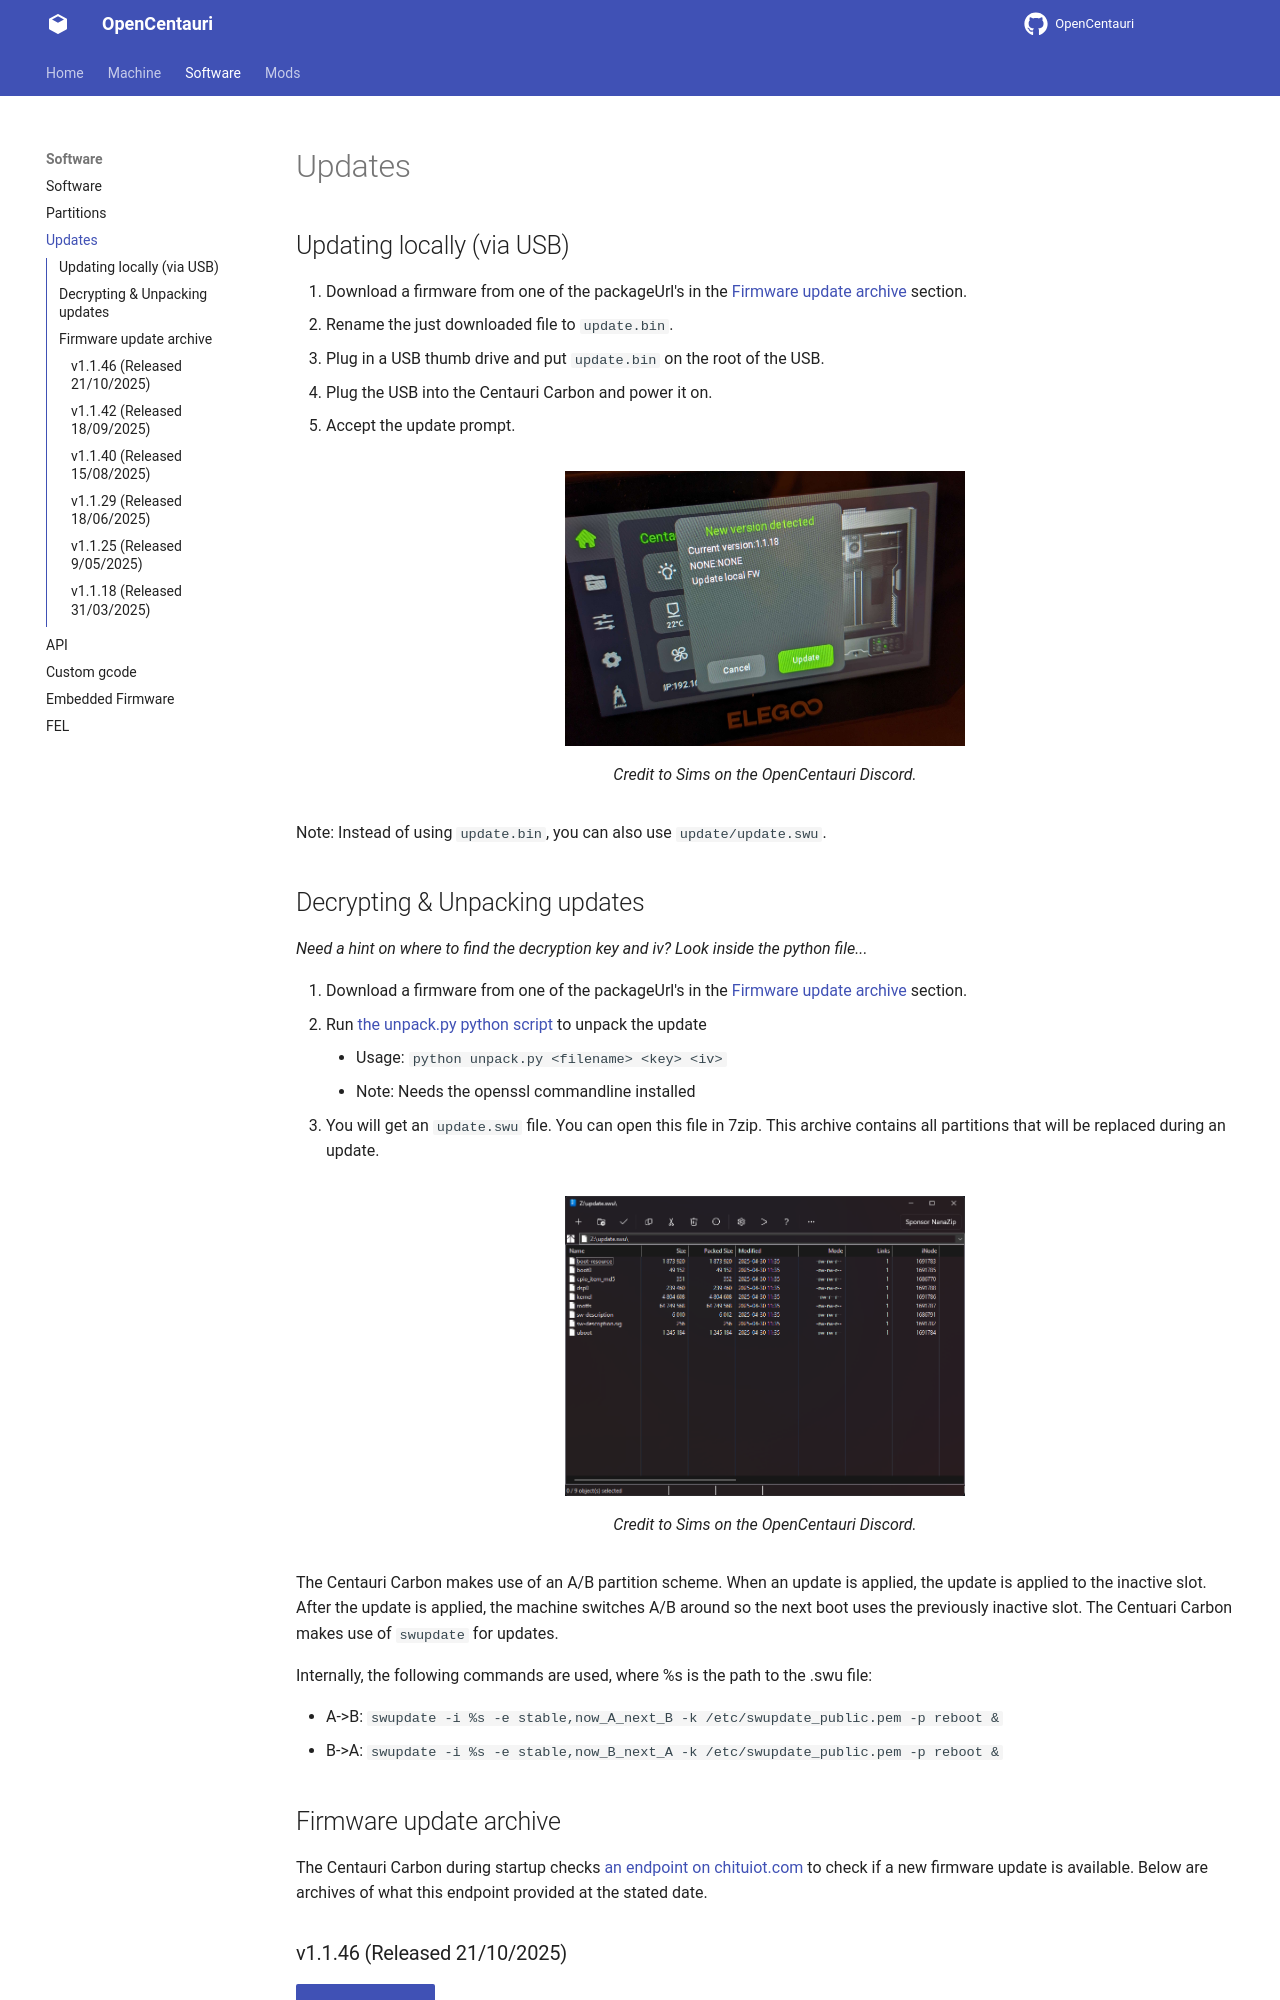

repository: sjoerd104/OpenCentauri · page: software/updates/index.html · generator: mkdocs

# Updates

## Updating locally (via USB)

1. Download a firmware from one of the packageUrl's in the [Firmware update archive](#firmware-update-archive) section.
2. Rename the just downloaded file to `update.bin`.
3. Plug in a USB thumb drive and put `update.bin` on the root of the USB.
4. Plug the USB into the Centauri Carbon and power it on.
5. Accept the update prompt.

![localupdate](../assets/localupdate.jpg){ width="400" }
/// caption
Credit to Sims on the OpenCentauri Discord.
///

Note: Instead of using `update.bin`, you can also use `update/update.swu`.

## Decrypting & Unpacking updates
*Need a hint on where to find the decryption key and iv? Look inside the python file...*

1. Download a firmware from one of the packageUrl's in the [Firmware update archive](#firmware-update-archive) section.
2. Run [the unpack.py python script](../assets/unpack.py) to unpack the update
    - Usage: `python unpack.py <filename> <key> <iv>`
    - Note: Needs the openssl commandline installed
3. You will get an `update.swu` file. You can open this file in 7zip. This archive contains all partitions that will be replaced during an update.

![update contents](../assets/swu.png){ width="400" }
/// caption
Credit to Sims on the OpenCentauri Discord.
///

The Centauri Carbon makes use of an A/B partition scheme. When an update is applied, the update is applied to the inactive slot. After the update is applied, the machine switches A/B around so the next boot uses the previously inactive slot. The Centuari Carbon makes use of `swupdate` for updates.

Internally, the following commands are used, where %s is the path to the .swu file:

- A->B: `swupdate -i %s -e stable,now_A_next_B -k /etc/swupdate_public.pem -p reboot &`
- B->A: `swupdate -i %s -e stable,now_B_next_A -k /etc/swupdate_public.pem -p reboot &`

## Firmware update archive

The Centauri Carbon during startup checks [an endpoint on chituiot.com](https://mms.chituiot.com/mainboardVersionUpdate/getInfo.do7?machineType=ELEGOO%20Centauri%20Carbon&machineId=0&version=1.1.0&lan=en&firmwareType=1) to check if a new firmware update is available. Below are archives of what this endpoint provided at the stated date.
